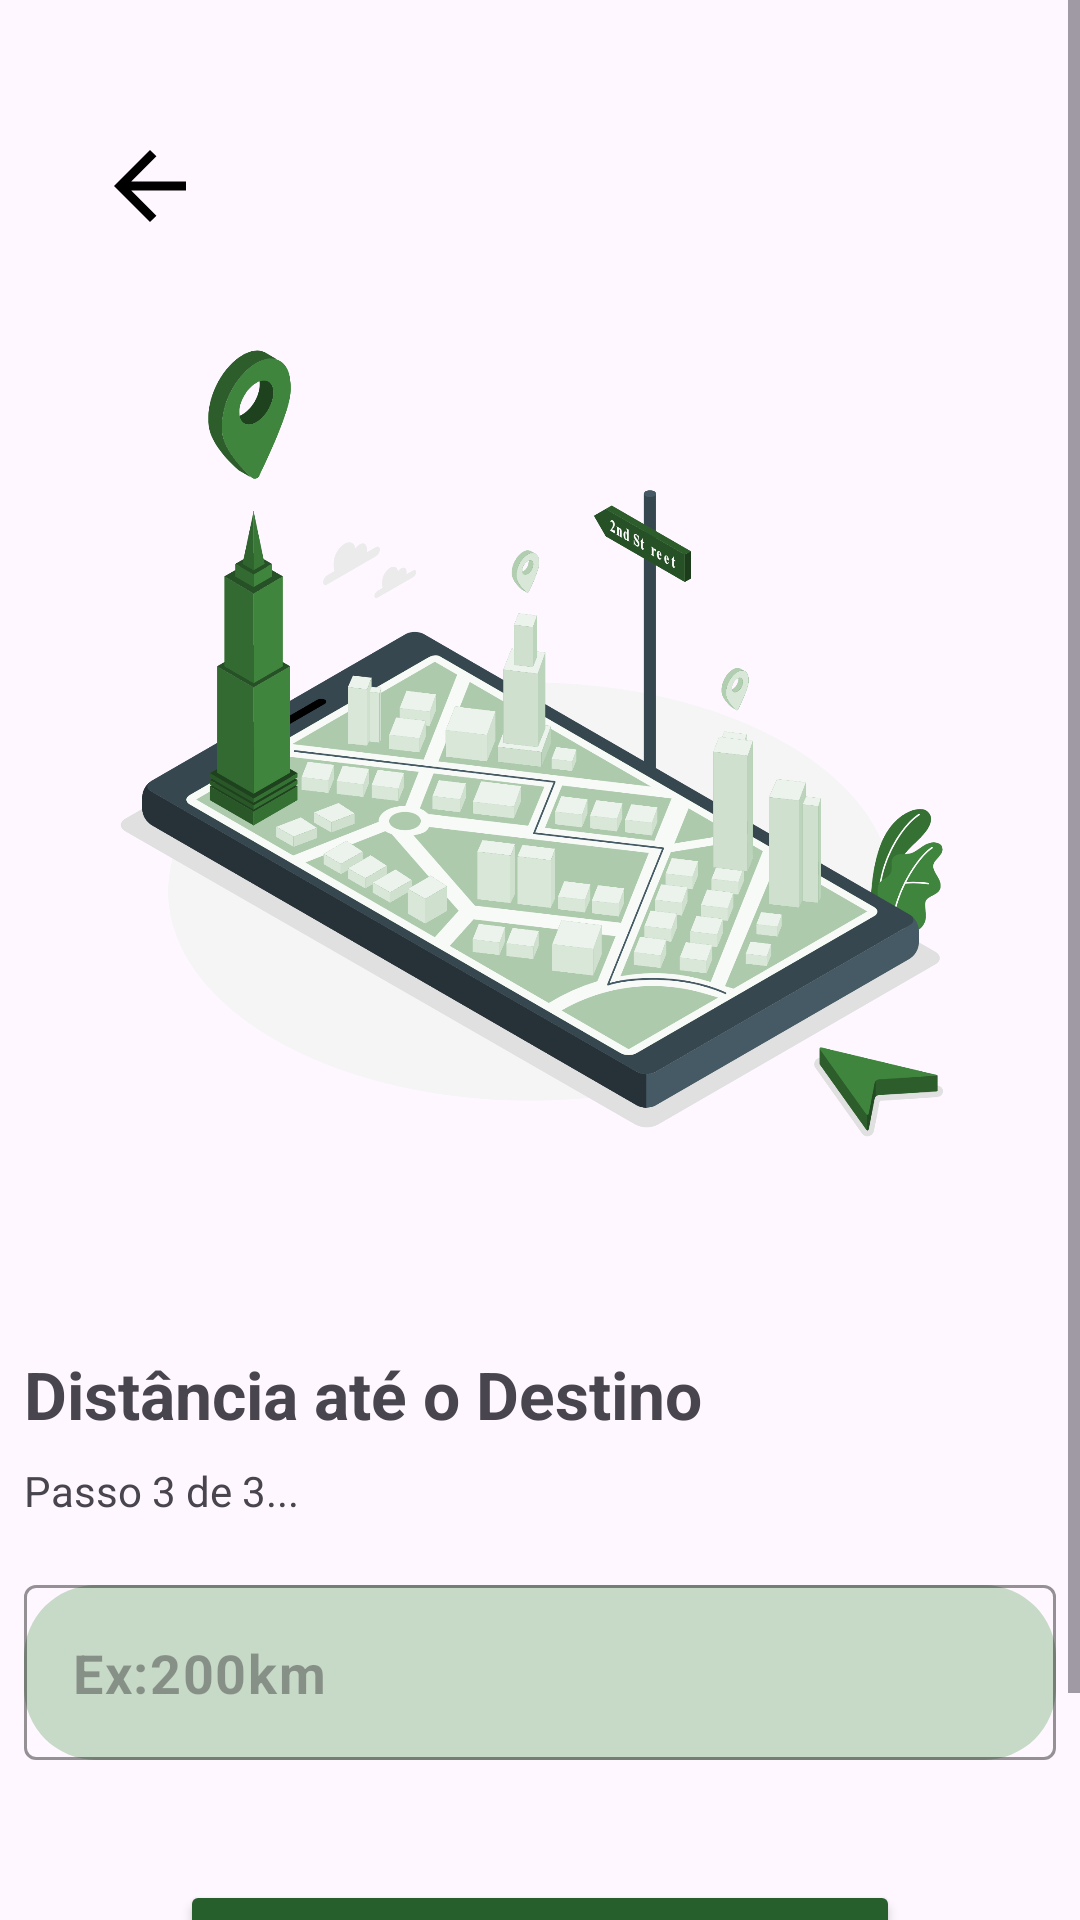

Layout XML and referenced resources for this Android screen:
<!-- AndroidManifest.xml: application theme Theme.FuelCalculator -->
<!-- res/layout/activity_distancia.xml -->
<?xml version="1.0" encoding="utf-8"?>
<ScrollView xmlns:android="http://schemas.android.com/apk/res/android"
    xmlns:app="http://schemas.android.com/apk/res-auto"
    xmlns:tools="http://schemas.android.com/tools"
    android:layout_width="match_parent"
    android:layout_height="match_parent"
    android:fillViewport="true"
    tools:context=".MainActivity">

<androidx.constraintlayout.widget.ConstraintLayout
    android:id="@+id/main"
    android:layout_width="match_parent"
    android:layout_height="match_parent"
    tools:context=".DistanciaActivity">

        <ImageView
            android:id="@+id/image_distancia"
            android:layout_width="match_parent"
            android:layout_height="300dp"
            android:layout_marginStart="8dp"
            android:layout_marginTop="100dp"
            android:layout_marginEnd="8dp"
            app:layout_constraintEnd_toEndOf="parent"
            app:layout_constraintStart_toStartOf="parent"
            app:layout_constraintTop_toTopOf="parent"
            app:srcCompat="@drawable/distancia" />

        <TextView
            android:id="@+id/txt_distancia"
            android:layout_width="match_parent"
            android:layout_height="wrap_content"
            android:layout_marginStart="8dp"
            android:layout_marginEnd="8dp"
            android:layout_marginTop="50dp"
            android:textStyle="bold"
            android:text="Distância até o Destino"
            android:textSize="22sp"
            app:layout_constraintEnd_toEndOf="parent"
            app:layout_constraintHorizontal_bias="0.0"
            app:layout_constraintStart_toStartOf="parent"
            app:layout_constraintTop_toBottomOf="@+id/image_distancia" />

        <TextView
            android:id="@+id/txt_passo3"
            android:layout_width="match_parent"
            android:layout_height="wrap_content"
            android:layout_margin="8dp"
            android:text="Passo 3 de 3..."
            app:layout_constraintEnd_toEndOf="parent"
            app:layout_constraintStart_toStartOf="parent"
            app:layout_constraintTop_toBottomOf="@+id/txt_distancia" />

        <com.google.android.material.textfield.TextInputLayout
            android:id="@+id/til_distancia"
            android:layout_width="match_parent"
            android:layout_height="wrap_content"
            android:layout_marginStart="8dp"
            android:layout_marginTop="22dp"
            android:background="@drawable/rounded_bg"
            android:layout_marginEnd="8dp"
            app:suffixText="km"
            app:boxStrokeColor="@color/primeiraC"
            app:hintEnabled="false"
            app:layout_constraintEnd_toEndOf="parent"
            app:layout_constraintStart_toStartOf="parent"
            app:layout_constraintTop_toBottomOf="@+id/txt_passo3">

            <com.google.android.material.textfield.TextInputEditText
                android:id="@+id/tie_distancia"
                android:layout_width="match_parent"
                android:layout_height="wrap_content"
                android:hint="Ex:200km"
                android:inputType="numberDecimal"
                android:maxLength="6"
                android:textSize="18sp"
                android:textStyle="bold" />
        </com.google.android.material.textfield.TextInputLayout>

    <Button
        android:id="@+id/btn_proximo_distancia"
        android:layout_width="match_parent"
        android:layout_height="wrap_content"
        android:layout_marginStart="60dp"
        android:layout_marginTop="40dp"
        android:layout_marginEnd="60dp"
        android:layout_marginBottom="50dp"
        android:backgroundTint="#275F2C"
        android:text="Resultado"
        android:textSize="22sp"
        app:layout_constraintBottom_toBottomOf="parent"
        app:layout_constraintEnd_toEndOf="parent"
        app:layout_constraintStart_toStartOf="parent"
        app:layout_constraintTop_toBottomOf="@+id/til_distancia" />

    <ImageButton
        android:id="@+id/image_back_distancia"
        android:layout_width="wrap_content"
        android:layout_height="wrap_content"
        android:layout_marginStart="8dp"
        android:layout_marginTop="40dp"
        android:layout_marginBottom="16dp"
        android:background="@android:color/transparent"
        android:contentDescription="@string/back_btn"
        android:padding="24dp"
        app:layout_constraintBottom_toTopOf="@+id/image_distancia"
        app:layout_constraintStart_toStartOf="parent"
        app:layout_constraintTop_toTopOf="parent"
        app:srcCompat="@drawable/back"
        app:tint="?attr/colorBackArrow" />


</androidx.constraintlayout.widget.ConstraintLayout>
</ScrollView>
<!-- resources referenced by this layout -->
<resources>
  <color name="primeiraC">#275F2C</color>
  <!-- drawable back (drawable) -->
  <vector xmlns:android="http://schemas.android.com/apk/res/android"
      android:width="36dp"
      android:height="36dp"
      android:viewportWidth="960"
      android:viewportHeight="960">
    <path
        android:pathData="m313,520 l224,224 -57,56 -320,-320 320,-320 57,56 -224,224h487v80L313,520Z"
        android:fillColor="#000000"/>
  </vector>
  <!-- drawable distancia: png bitmap (drawable, 414626 bytes) -->
  <!-- drawable rounded_bg (drawable) -->
  <?xml version="1.0" encoding="utf-8"?>
  <shape xmlns:android="http://schemas.android.com/apk/res/android">
      <solid android:color="#C7D9C7"/>
      <corners android:radius="24dp"/>
  
  </shape>
  <string name="back_btn">Voltar</string>
  <style name="Theme.FuelCalculator" parent="Base.Theme.FuelCalculator" />
  <style name="Base.Theme.FuelCalculator" parent="Theme.Material3.DayNight.NoActionBar">
          <item name="colorBackArrow">@color/black</item>
      </style>
  <color name="black">#FF000000</color>
</resources>
